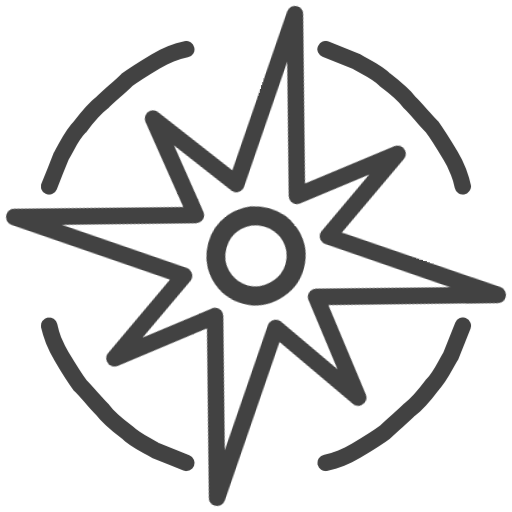
t = 0.00 s
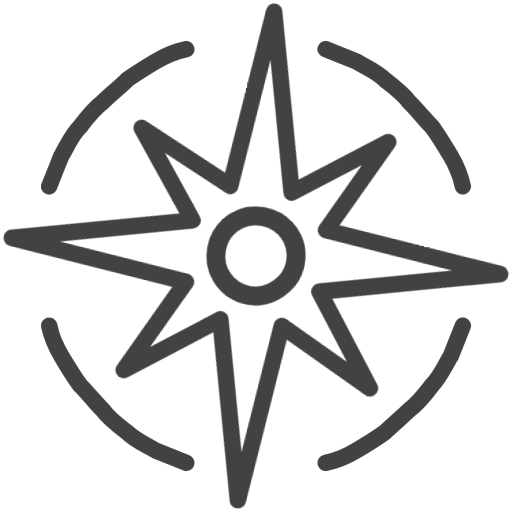
t = 1.70 s
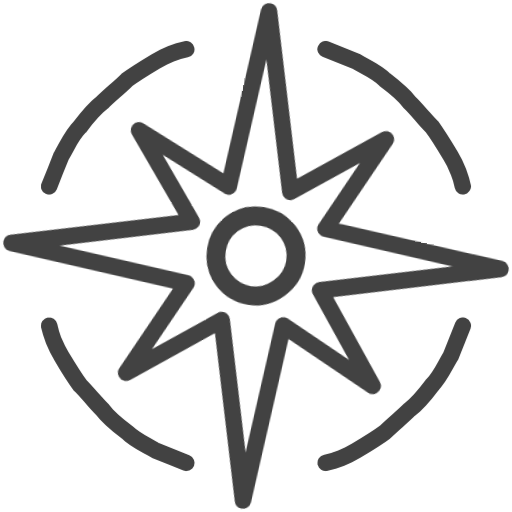
t = 3.40 s
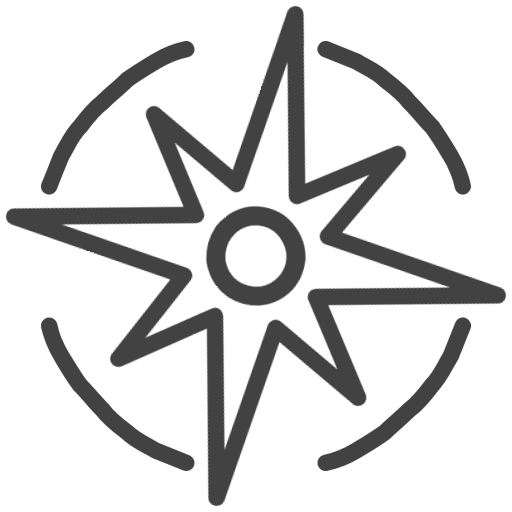
t = 5.00 s
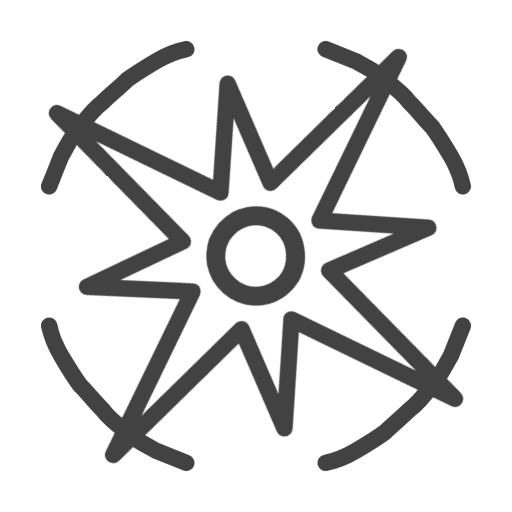
t = 6.63 s
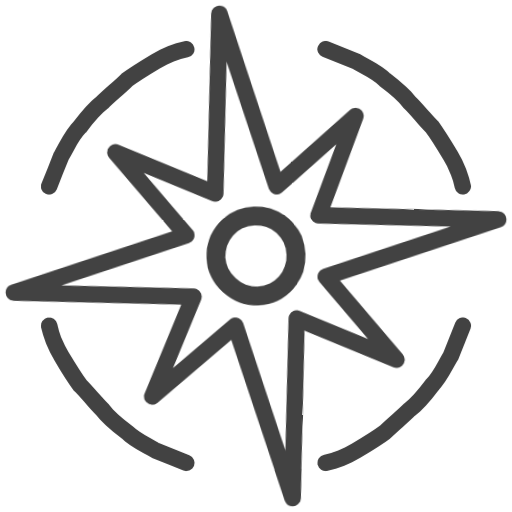
t = 8.35 s

The animated SVG that drew these frames (rendered in a browser with its animation timeline set to each time). Animation: 1 CSS @keyframes rule; one cycle of 10.00 s, repeats indefinitely.

<svg id="e9ju41yb402t1" xmlns="http://www.w3.org/2000/svg" xmlns:xlink="http://www.w3.org/1999/xlink" viewBox="0 0 25 25" shape-rendering="geometricPrecision" text-rendering="geometricPrecision"><style><![CDATA[#e9ju41yb402t2_tr {animation: e9ju41yb402t2_tr__tr 10000ms linear infinite normal forwards}@keyframes e9ju41yb402t2_tr__tr { 0% {transform: translate(12.500000px,12.500000px) rotate(15.234647deg)} 10% {transform: translate(12.500000px,12.500000px) rotate(-3.326896deg)} 17% {transform: translate(12.500000px,12.500000px) rotate(10.330208deg)} 25% {transform: translate(12.500000px,12.500000px) rotate(-3.776242deg)} 34% {transform: translate(12.500000px,12.500000px) rotate(9.137597deg)} 50% {transform: translate(12.500000px,12.500000px) rotate(-74.673194deg)} 56% {transform: translate(12.500000px,12.500000px) rotate(-89.619139deg)} 59% {transform: translate(12.500000px,12.500000px) rotate(-80.590920deg)} 62% {transform: translate(12.500000px,12.500000px) rotate(-91.007463deg)} 79% {transform: translate(12.500000px,12.500000px) rotate(80deg)} 88% {transform: translate(12.500000px,12.500000px) rotate(95deg)} 93% {transform: translate(12.500000px,12.500000px) rotate(87.930086deg)} 100% {transform: translate(12.500000px,12.500000px) rotate(104.786579deg)} }]]></style><g id="e9ju41yb402t2_tr" transform="translate(12.500000,12.500000) rotate(15.234647)"><g id="e9ju41yb402t2" transform="scale(1.150532,1.150532) translate(-12.500000,-12.500000)"><polygon id="e9ju41yb402t3" points="12.500000,24.400000 11,15.700000 6.500000,18.500000 9.200000,14 0.600000,12.500000 9.300000,11 6.500000,6.500000 11,9.200000 12.500000,0.600000 14,9.300000 18.500000,6.500000 15.800000,11 24.400000,12.500000 15.700000,14 18.500000,18.300000 14,15.800000 12.500000,24.400000" transform="matrix(-0.86830444941424 0.09263945599236 -0.09263945599236 -0.86830444941424 24.51179811629431 22.19581178274626)" fill="none" stroke="rgb(66,66,66)" stroke-width="0.800000" stroke-linecap="round" stroke-linejoin="round" stroke-miterlimit="22.925600"/><path id="e9ju41yb402t4" d="M12.500000,14.200000C11.600000,14.200000,10.800000,13.500000,10.800000,12.500000C10.800000,11.600000,11.500000,10.800000,12.500000,10.800000C13.400000,10.800000,14.200000,11.500000,14.200000,12.500000C14.200000,13.400000,13.400000,14.200000,12.500000,14.200000L12.500000,14.200000Z" fill="none" stroke="rgb(66,66,66)" stroke-width="0.800000" stroke-linecap="round" stroke-linejoin="round" stroke-miterlimit="22.925600"/></g></g><g id="e9ju41yb402t5" transform="matrix(0 1 -1 0 25.00000095367432 0)"><path id="e9ju41yb402t6" d="M9.100000,22.600000C8.600000,22.400000,8.100000,22.200000,7.600000,22C7.100000,21.700000,6.600000,21.500000,6.200000,21.100000C5.800000,20.800000,5.300000,20.400000,5,20C4.600000,19.600000,4.300000,19.200000,3.900000,18.800000C3.600000,18.400000,3.300000,17.900000,3,17.400000C2.700000,16.900000,2.500000,16.400000,2.400000,15.900000" fill="none" stroke="rgb(66,66,66)" stroke-width="0.800000" stroke-linecap="round" stroke-linejoin="round" stroke-miterlimit="22.925600"/><path id="e9ju41yb402t7" d="M2.400000,9.100000C2.600000,8.600000,2.800000,8.100000,3,7.600000C3.300000,7.100000,3.500000,6.600000,3.900000,6.200000C4.200000,5.800000,4.600000,5.300000,5,5C5.400000,4.600000,5.800000,4.300000,6.200000,3.900000C6.600000,3.600000,7.100000,3.300000,7.600000,3C8.100000,2.700000,8.600000,2.500000,9.100000,2.400000" fill="none" stroke="rgb(66,66,66)" stroke-width="0.800000" stroke-linecap="round" stroke-linejoin="round" stroke-miterlimit="22.925600"/><path id="e9ju41yb402t8" d="M15.900000,2.400000C16.400000,2.600000,16.900000,2.800000,17.400000,3C17.900000,3.300000,18.400000,3.500000,18.800000,3.900000C19.200000,4.200000,19.700000,4.600000,20,5C20.400000,5.400000,20.700000,5.800000,21.100000,6.200000C21.400000,6.600000,21.700000,7.100000,22,7.600000C22.300000,8.100000,22.500000,8.600000,22.600000,9.100000" fill="none" stroke="rgb(66,66,66)" stroke-width="0.800000" stroke-linecap="round" stroke-linejoin="round" stroke-miterlimit="22.925600"/><path id="e9ju41yb402t9" d="M22.600000,15.900000C22.400000,16.400000,22.200000,16.900000,22,17.400000C21.700000,17.900000,21.500000,18.400000,21.100000,18.800000C20.800000,19.200000,20.400000,19.700000,20,20C19.600000,20.400000,19.200000,20.700000,18.800000,21.100000C18.400000,21.400000,17.900000,21.700000,17.400000,22C16.900000,22.300000,16.400000,22.500000,15.900000,22.600000" fill="none" stroke="rgb(66,66,66)" stroke-width="0.800000" stroke-linecap="round" stroke-linejoin="round" stroke-miterlimit="22.925600"/></g></svg>